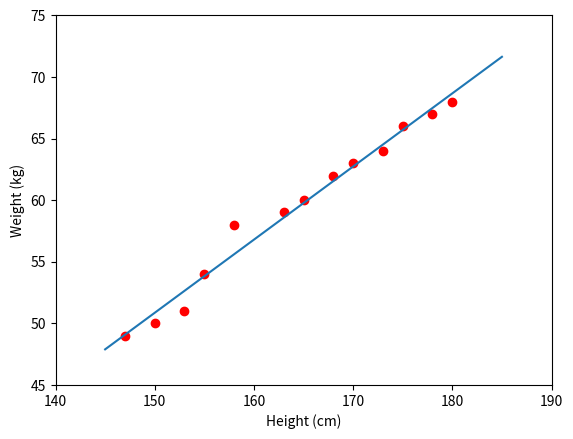

Source code (Python):
from __future__ import print_function , division, unicode_literals
import numpy as np
import matplotlib.pyplot as plt
X = np.array([[147,150,153,155,158,163,165,168,170,173,175,178,180]]).T
y = np.array([[ 49,50,51,54,58,59,60,62,63,64,66,67,68]]).T
plt.axis([140,190,40,75])
#plt.plot(X,y,'ro')
#plt.xlabel('Height (cm)')
#plt.ylabel('Weight (kg)')
#plt.show()

#Building Xbar
one = np.ones((X.shape[0],1))
Xbar = np.concatenate((one,X),axis = 1)
# Calculating weights of the fitting line
A = np.dot(Xbar.T,Xbar)
b = np.dot(Xbar.T,y)
w = np.dot(np.linalg.pinv(A),b)
print('w = ', w)
# Preparing the fitting line 
w_0 = w[0][0]
w_1 = w[1][0]
x0 = np.linspace(145, 185, 2)
y0 = w_0 + w_1*x0

#Drawing the fitting line
plt.plot(X.T, y.T, 'ro')     # data 
plt.plot(x0, y0)               # the fitting line
plt.axis([140, 190, 45, 75])
plt.xlabel('Height (cm)')
plt.ylabel('Weight (kg)')
plt.show()



